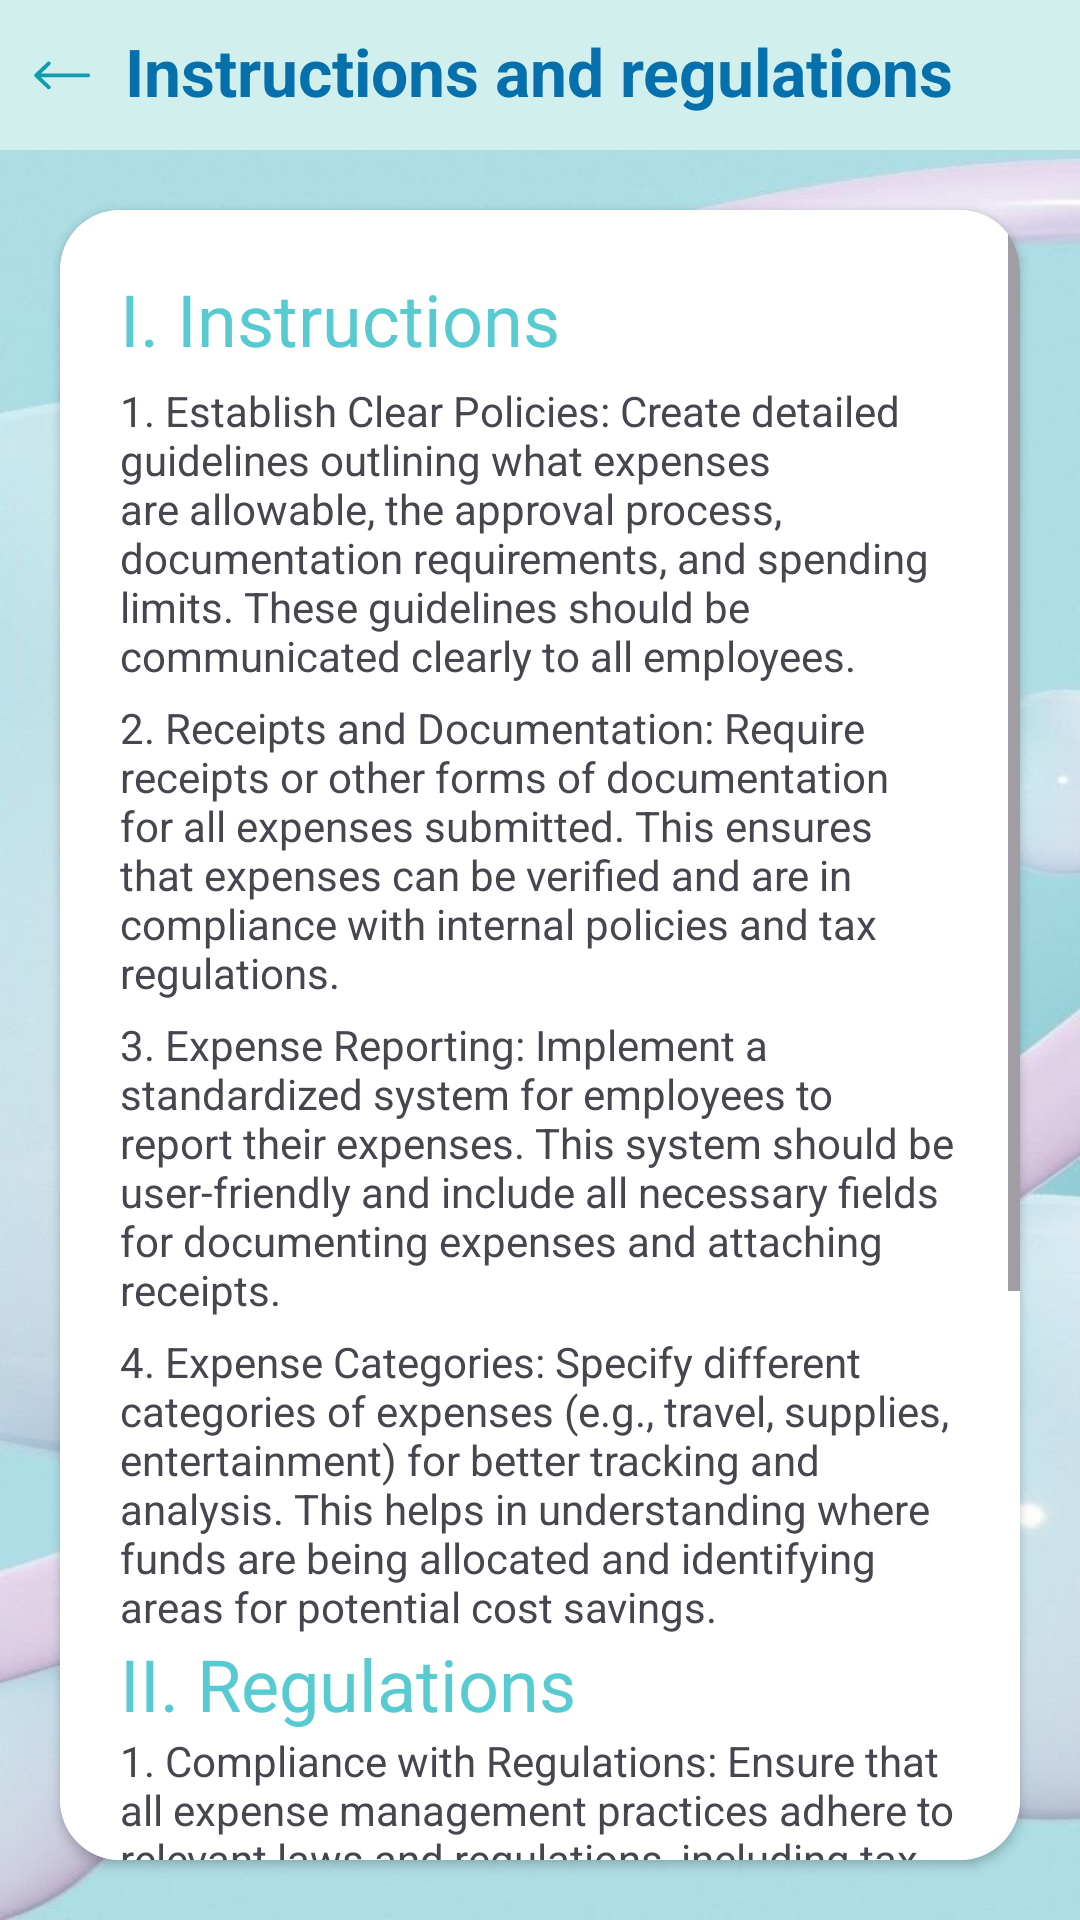

Produce the Android XML layout that renders to this screen, including the resource entries it uses.
<!-- AndroidManifest.xml: application theme Theme.ExpenseManagement -->
<!-- res/layout/activity_instructions_and_regulations.xml -->
<?xml version="1.0" encoding="utf-8"?>
<RelativeLayout xmlns:android="http://schemas.android.com/apk/res/android"
    xmlns:app="http://schemas.android.com/apk/res-auto"
    xmlns:tools="http://schemas.android.com/tools"
    android:id="@+id/instructions_and_regulations"
    android:layout_width="match_parent"
    android:layout_height="match_parent"
    android:background="@drawable/bg"
    tools:context=".Admin.Instructions_and_regulations">

    <RelativeLayout
        android:id="@+id/header_instructions_and_regulations"
        android:layout_width="match_parent"
        android:layout_height="50dp"
        android:background="#D0EFED"
        android:gravity="center_vertical">


        <ImageView
            android:layout_marginTop="12dp"
            android:id="@+id/left_instructions_and_regulations"
            android:layout_width="wrap_content"
            android:layout_height="wrap_content"
            android:layout_marginLeft="10dp"
            android:background="@drawable/left" />

        <TextView
            android:id="@+id/instructions_and_regulations_text_view"
            android:layout_width="wrap_content"
            android:layout_height="match_parent"
            android:layout_centerInParent="true"
            android:layout_marginTop="12dp"
            android:text="Instructions and regulations"
            android:textColor="#0570AC"
            android:textStyle="bold"
            android:textSize="22dp" />
    </RelativeLayout>

    <androidx.cardview.widget.CardView
        android:layout_below="@+id/header_instructions_and_regulations"
        android:layout_width="match_parent"
        android:layout_height="wrap_content"
        app:cardCornerRadius="20dp"
        android:layout_margin="20dp">
        <ScrollView
            android:layout_width="wrap_content"
            android:layout_height="wrap_content">
            <LinearLayout
                android:layout_width="match_parent"
                android:layout_height="wrap_content"
                android:background="#FFFFFF"
                android:orientation="vertical"
                android:padding="20dp"
                android:weightSum="3">

                <TextView
                    android:layout_weight="1"
                    android:id="@+id/instructions_text"
                    android:layout_width="match_parent"
                    android:layout_height="wrap_content"
                    android:textColor="#58CBD2"
                    android:layout_centerInParent="true"
                    android:text="I. Instructions"
                    android:textSize="24sp"
                    />

                <TextView
                    android:layout_marginTop="5dp"
                    android:layout_width="wrap_content"
                    android:layout_height="wrap_content"
                    android:text="1. Establish Clear Policies: Create detailed guidelines outlining what expenses are allowable, the approval process, documentation requirements, and spending limits. These guidelines should be communicated clearly to all employees."/>
                <TextView
                    android:layout_width="wrap_content"
                    android:layout_height="wrap_content"
                    android:layout_marginTop="5dp"
                    android:text="2. Receipts and Documentation: Require receipts or other forms of documentation for all expenses submitted. This ensures that expenses can be verified and are in compliance with internal policies and tax regulations."/>
                <TextView
                    android:layout_width="wrap_content"
                    android:layout_height="wrap_content"
                    android:layout_marginTop="5dp"
                    android:text="3. Expense Reporting: Implement a standardized system for employees to report their expenses. This system should be user-friendly and include all necessary fields for documenting expenses and attaching receipts."/>
                <TextView
                    android:layout_width="wrap_content"
                    android:layout_height="wrap_content"
                    android:layout_marginTop="5dp"
                    android:text="4. Expense Categories: Specify different categories of expenses (e.g., travel, supplies, entertainment) for better tracking and analysis. This helps in understanding where funds are being allocated and identifying areas for potential cost savings."/>

                <TextView
                    android:id="@+id/regulations_text"
                    android:layout_width="match_parent"
                    android:layout_height="wrap_content"
                    android:layout_below="@id/instructions_text"
                    android:textColor="#58CBD2"
                    android:layout_weight="2"
                    android:text="II. Regulations"
                    android:textSize="24sp"
                    />

                            <TextView
                                android:layout_width="wrap_content"
                                android:layout_height="wrap_content"
                                android:text="1. Compliance with Regulations: Ensure that all expense management practices adhere to relevant laws and regulations, including tax laws and accounting standards."/>
                            <TextView
                                android:layout_marginTop="10dp"
                                android:layout_width="wrap_content"
                                android:layout_height="wrap_content"
                                android:text="2. Budget Adherence: Monitor and control expenses to ensure they stay within allocated budgets or approved limits."/>
                             <TextView
                                 android:layout_marginTop="10dp"
                                 android:layout_width="wrap_content"
                                 android:layout_height="wrap_content"
                                 android:text="3. Audit and Review: Conduct periodic audits or reviews of expense reports to ensure compliance with policies and regulations. This helps in detecting any anomalies or potential fraud."/>
                            <TextView
                                android:layout_marginTop="10dp"
                                android:layout_marginBottom="10dp"
                                android:layout_width="wrap_content"
                                android:layout_height="wrap_content"
                                android:text="4. Continuous Improvement: Regularly review and update expense policies and procedures to adapt to changing business needs, regulations, and best practices."/>
            </LinearLayout>
        </ScrollView>

    </androidx.cardview.widget.CardView>


</RelativeLayout>
<!-- resources referenced by this layout -->
<resources>
  <!-- drawable bg: png bitmap (drawable, 514908 bytes) -->
  <!-- drawable left (drawable) -->
  <vector
      xmlns:android="http://schemas.android.com/apk/res/android"
      android:height="40dp"
      android:viewportHeight="60"
      android:viewportWidth="60"
      android:width="40dp"
      >
  
  
      <path
          android:fillColor="#0E9DB1"
          android:pathData="M10.1,23a1,1 0,0 0,0 -1.41L5.5,17H29.05a1,1 0,0 0,0 -2H5.53l4.57,-4.57A1,1 0,0 0,8.68 9L2.32,15.37a0.9,0.9 0,0 0,0 1.27L8.68,23A1,1 0,0 0,10.1 23Z"/>
  
  </vector>
  <style name="Theme.ExpenseManagement" parent="Base.Theme.ExpenseManagement" />
  <style name="Base.Theme.ExpenseManagement" parent="Theme.Material3.DayNight.NoActionBar">
          
          
          <item name="colorPrimary">@color/lightblue</item>
          <item name="colorPrimaryVariant">@color/lightblue</item>
          <item name="colorOnPrimary">@color/white</item>
  
          <item name="colorSecondary">@color/tear_200</item>
          <item name="colorSecondaryVariant">@color/tear_700</item>
          <item name="colorOnSecondary">@color/black</item>
  
          <item name="android:statusBarColor">?attr/colorPrimaryVariant</item>
      </style>
  <color name="lightblue">#77C1CA</color>
  <color name="white">#FFFFFFFF</color>
  <color name="tear_200">#FF03DAC5</color>
  <color name="tear_700">#FF018786</color>
  <color name="black">#FF000000</color>
</resources>
